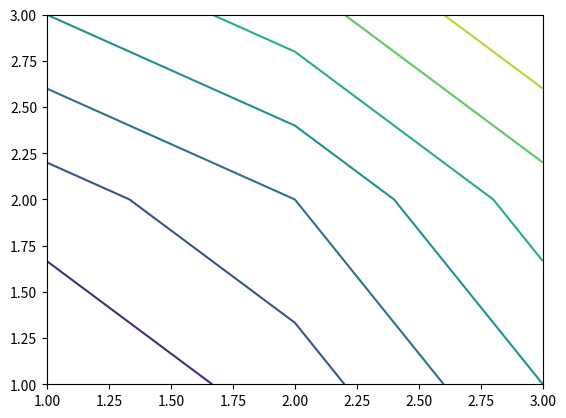

Here is the Python script that generated this plot:
import numpy as np
import matplotlib.pyplot as plt

# xlist = np.linspace(-2.0, 1.0, 100) # Create 1-D arrays for x,y dimensions
# ylist = np.linspace(-1.0, 2.0, 100)
# X,Y = np.meshgrid(xlist, ylist) # Create 2-D grid xlist,ylist values
# Z = np.sqrt(X**2 + Y**2) # Compute function values on the grid
# print(Z.shape)
# plt.contour(X, Y, Z, [0.5, 1.0, 1.2, 1.5], colors = 'k', linestyles = 'solid')
# plt.axes().set_aspect('equal') # Scale the plot size to get same aspect ratio
# plt.axis([-1.0, 1.0, -0.5, 0.5]) # Change axis limits
# plt.show()

def f(x):
    return (x[:,0]**2 + x[:,1]**2)

x = np.array([1,2,3])
y = np.array([1,2,3])
xx, yy = np.meshgrid(x, y)
X_grid = np.c_[ np.ravel(xx), np.ravel(yy) ]
print(X_grid)
# print(xx)
z = f(X_grid)

z = z.reshape(xx.shape)

plt.contour(xx, yy, z)
plt.show()